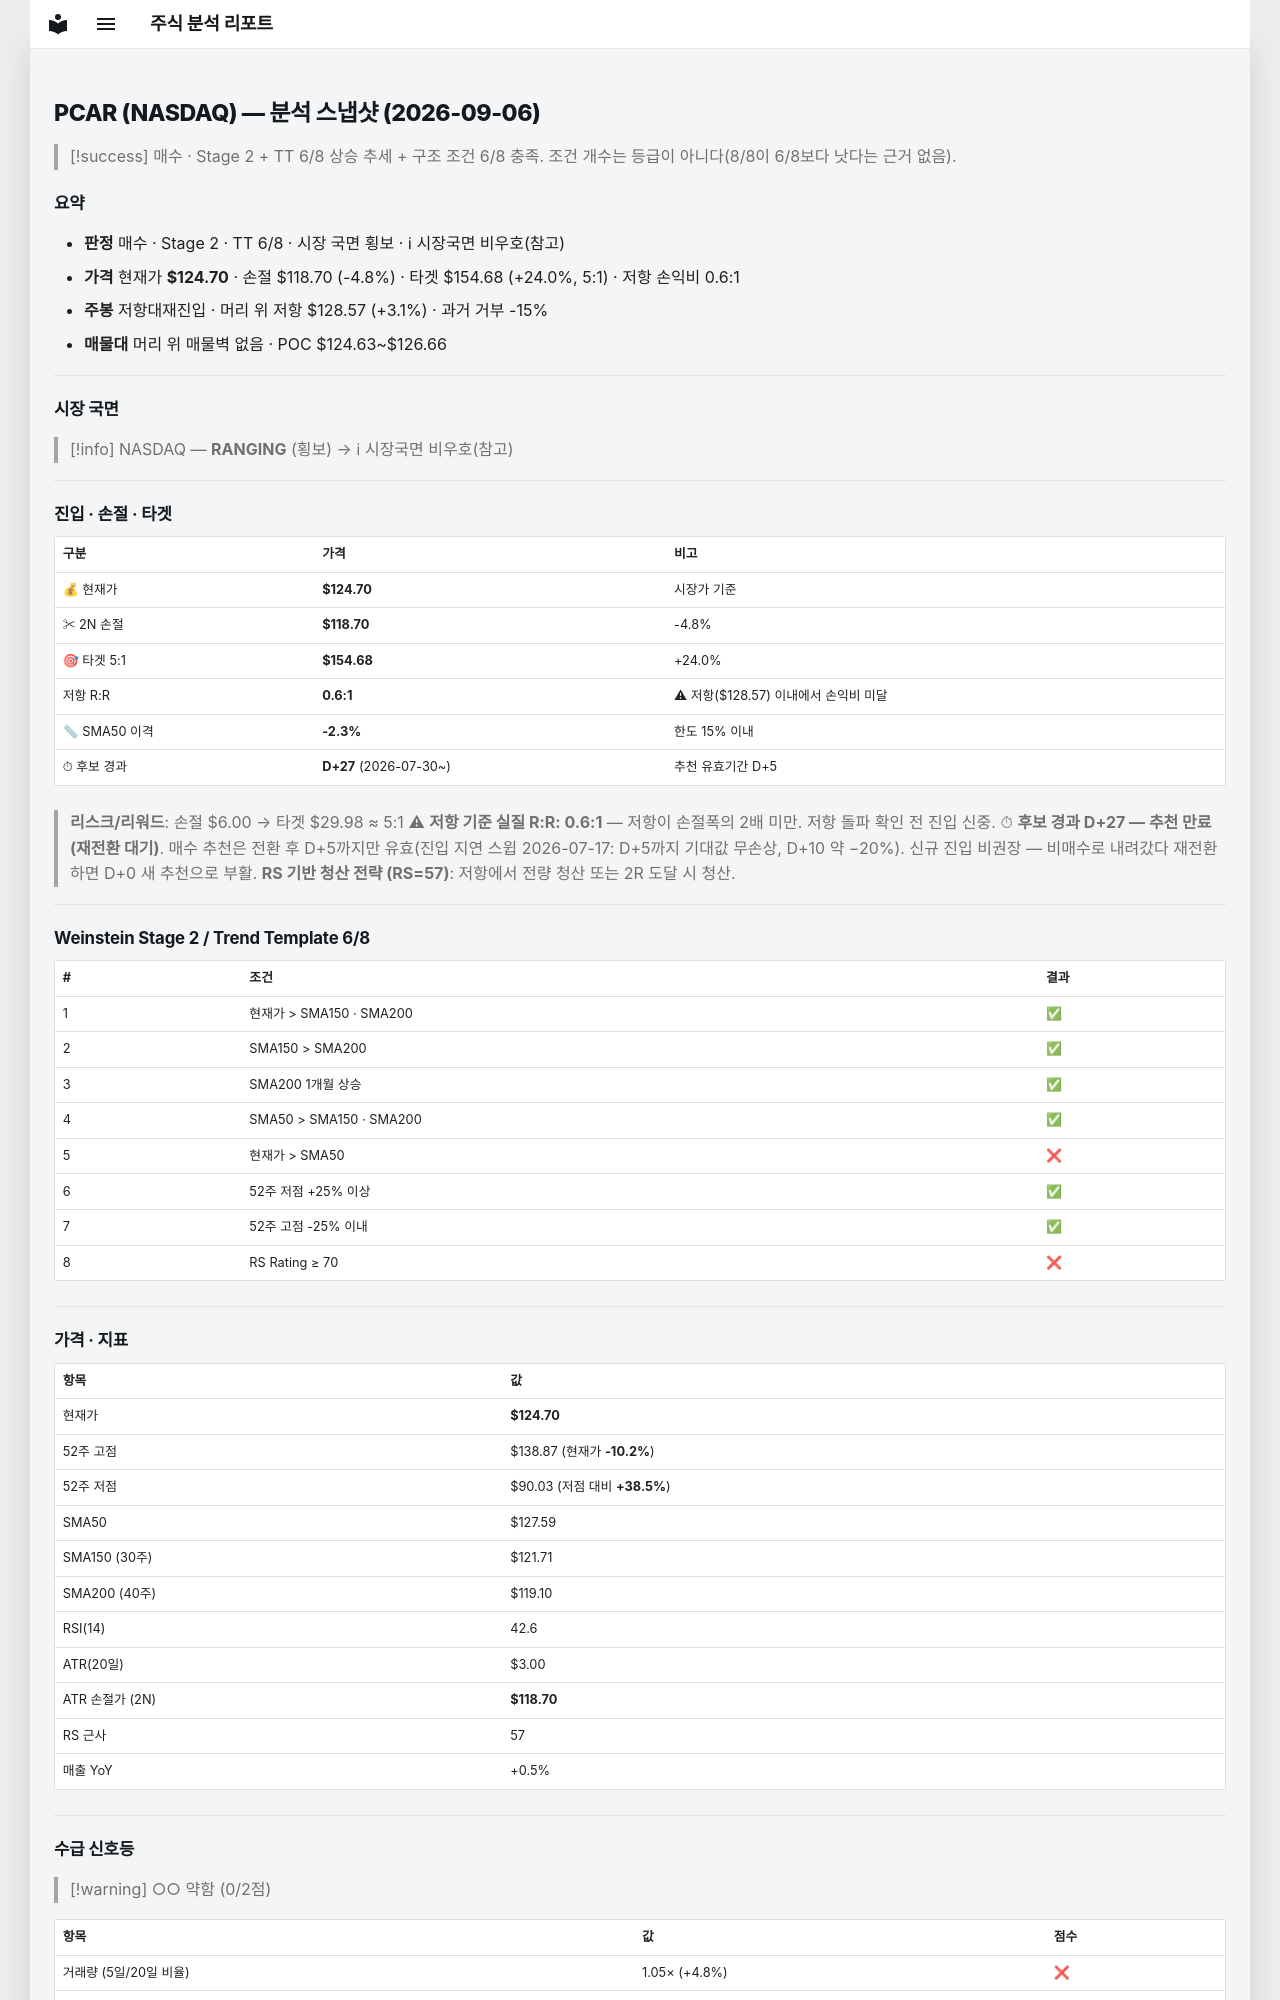

repository: soloandco/stock-reports · page: snapshots/PCAR-2026-09-06/index.html · generator: mkdocs

---
type: analysis-snapshot
title: PCAR 분석 스냅샷
ticker: PCAR
market: NASDAQ
created: 2026-09-06
updated: 2026-09-06
bar-date: 2026-09-04
verdict: 매수관찰
real-rr: 0.65
sma50-gap-pct: -2.3
candidate-days: 27
candidate-since: 2026-07-30
weekly-position: 저항대재진입
weekly-overhead-price: 128.57
weekly-overhead-pct: 3.1
stage: 2
trend-template-score: 6
price: 124.69999694824219
stop-price: 118.70459042014453
market-regime: RANGING
supply-demand-score: 0/2
supply-demand-label: 약함
status: tracking
tags:
  - stock-agent
  - watchlist
  - PCAR
  - analysis
related:
  - "[[analysis-template]]"
---

# PCAR (NASDAQ) — 분석 스냅샷 (2026-09-06)

> [!success] 매수 · Stage 2 + TT 6/8
> 상승 추세 + 구조 조건 6/8 충족. 조건 개수는 등급이 아니다(8/8이 6/8보다 낫다는 근거 없음).

## 요약

- **판정** 매수 · Stage 2 · TT 6/8 · 시장 국면 횡보 · ℹ 시장국면 비우호(참고)
- **가격** 현재가 **$124.70** · 손절 $118.70 (-4.8%) · 타겟 $154.68 (+24.0%, 5:1) · 저항 손익비 0.6:1
- **주봉** 저항대재진입 · 머리 위 저항 $128.57 (+3.1%) · 과거 거부 -15%
- **매물대** 머리 위 매물벽 없음 · POC $124.63~$126.66

---

## 시장 국면

> [!info] NASDAQ — **RANGING** (횡보) → ℹ 시장국면 비우호(참고)

---

## 진입 · 손절 · 타겟

| 구분 | 가격 | 비고 |
|------|------|------|
| 💰 현재가 | **$124.70** | 시장가 기준 |
| ✂ 2N 손절 | **$118.70** | -4.8% |
| 🎯 타겟 5:1 | **$154.68** | +24.0% |
| 저항 R:R | **0.6:1** | ⚠ 저항($128.57) 이내에서 손익비 미달 |
| 📏 SMA50 이격 | **-2.3%** | 한도 15% 이내 |
| ⏱ 후보 경과 | **D+27** (2026-07-30~) | 추천 유효기간 D+5 |

> **리스크/리워드**: 손절 $6.00 → 타겟 $29.98 ≈ 5:1
> ⚠ **저항 기준 실질 R:R: 0.6:1** — 저항이 손절폭의 2배 미만. 저항 돌파 확인 전 진입 신중.
> ⏱ **후보 경과 D+27 — 추천 만료(재전환 대기)**. 매수 추천은 전환 후 D+5까지만 유효(진입 지연 스윕 2026-07-17: D+5까지 기대값 무손상, D+10 약 −20%). 신규 진입 비권장 — 비매수로 내려갔다 재전환하면 D+0 새 추천으로 부활.
> **RS 기반 청산 전략 (RS=57)**: 저항에서 전량 청산 또는 2R 도달 시 청산.

---

## Weinstein Stage 2 / Trend Template 6/8

| # | 조건 | 결과 |
|---|------|------|
| 1 | 현재가 > SMA150 · SMA200 | ✅ |
| 2 | SMA150 > SMA200 | ✅ |
| 3 | SMA200 1개월 상승 | ✅ |
| 4 | SMA50 > SMA150 · SMA200 | ✅ |
| 5 | 현재가 > SMA50 | ❌ |
| 6 | 52주 저점 +25% 이상 | ✅ |
| 7 | 52주 고점 -25% 이내 | ✅ |
| 8 | RS Rating ≥ 70 | ❌ |

---

## 가격 · 지표

| 항목 | 값 |
|------|---|
| 현재가 | **$124.70** |
| 52주 고점 | $138.87 (현재가 **-10.2%**) |
| 52주 저점 | $90.03 (저점 대비 **+38.5%**) |
| SMA50 | $127.59 |
| SMA150 (30주) | $121.71 |
| SMA200 (40주) | $119.10 |
| RSI(14) | 42.6 |
| ATR(20일) | $3.00 |
| ATR 손절가 (2N) | **$118.70** |
| RS 근사 | 57 |
| 매출 YoY | +0.5% |

---
## 수급 신호등

> [!warning] ○○ 약함 (0/2점)

| 항목 | 값 | 점수 |
|------|------|------|
| 거래량 (5일/20일 비율) | 1.05× (+4.8%) | ❌ |
| OBV 20일 추세 | ↓ 하락 | ❌ |

> **판독법**: 거래량이 20일 평균보다 20% 이상 많고 OBV(온밸런스볼륨)가 상승 중이면 매집 수급이 강한 것으로 판단합니다.

---
